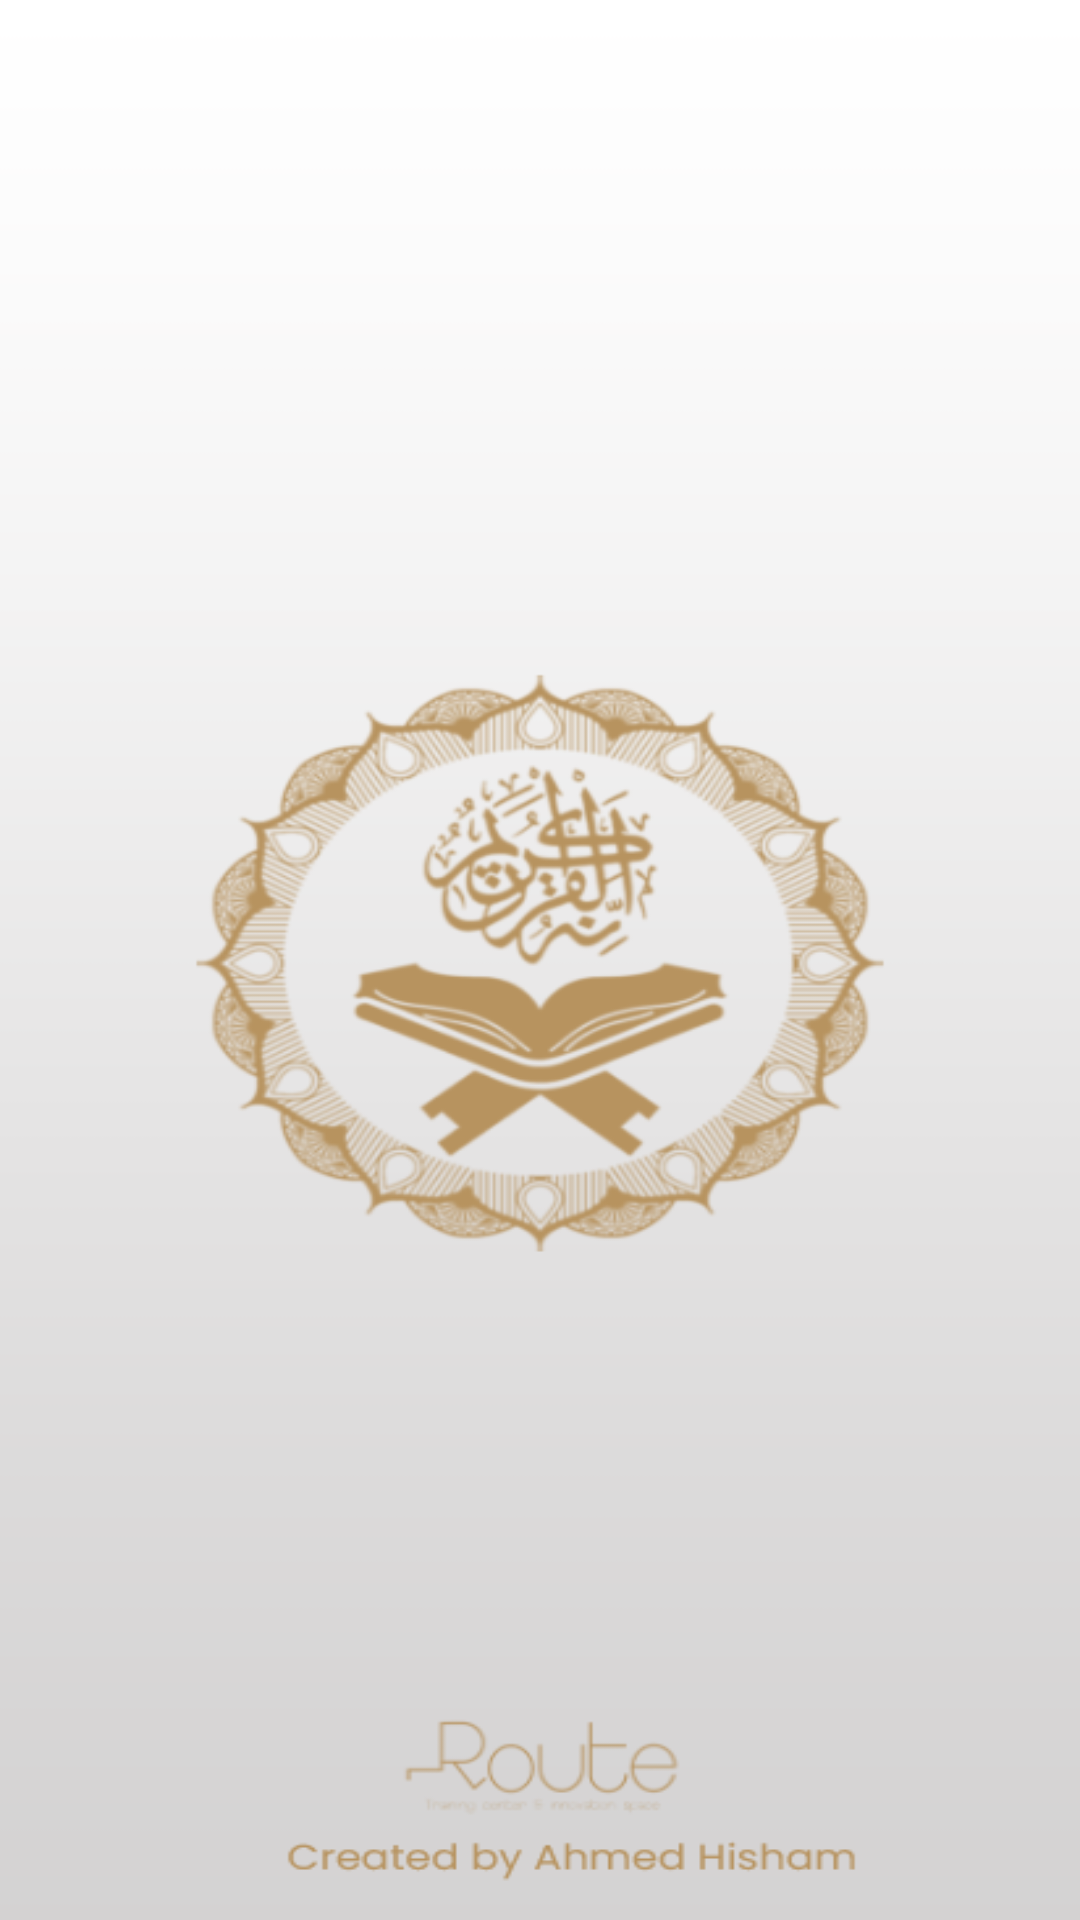

Here is an Android app screen rendered from its layout file. Give the layout XML and the strings, colors and styles it references.
<!-- AndroidManifest.xml: application theme Theme.IslamiApp -->
<!-- res/layout/activity_splash_screen.xml -->
<?xml version="1.0" encoding="utf-8"?>
<androidx.constraintlayout.widget.ConstraintLayout xmlns:android="http://schemas.android.com/apk/res/android"
    xmlns:app="http://schemas.android.com/apk/res-auto"
    xmlns:tools="http://schemas.android.com/tools"
    android:layout_width="match_parent"
    android:layout_height="match_parent"
    tools:context=".ui.splash.SplashScreen">

    <ImageView
        android:layout_width="match_parent"
        android:layout_height="match_parent"
        android:scaleType="fitXY"
        android:src="@drawable/splash_img"
        app:layout_constraintBottom_toBottomOf="parent"
        app:layout_constraintTop_toTopOf="parent" />


</androidx.constraintlayout.widget.ConstraintLayout>
<!-- resources referenced by this layout -->
<resources>
  <!-- drawable splash_img: png bitmap (drawable-nodpi, 85163 bytes) -->
  <style name="Theme.IslamiApp" parent="Base.Theme.IslamiApp" />
  <style name="Base.Theme.IslamiApp" parent="Theme.Material3.DayNight.NoActionBar">
          
          <item name="colorPrimary">@color/primary_color</item>
          <item name="colorOnPrimary">@color/white</item>
          <item name="colorOnSecondary">@color/black</item>
      </style>
  <color name="primary_color">#B7935F</color>
  <color name="white">#FFFFFFFF</color>
  <color name="black">#FF000000</color>
</resources>
